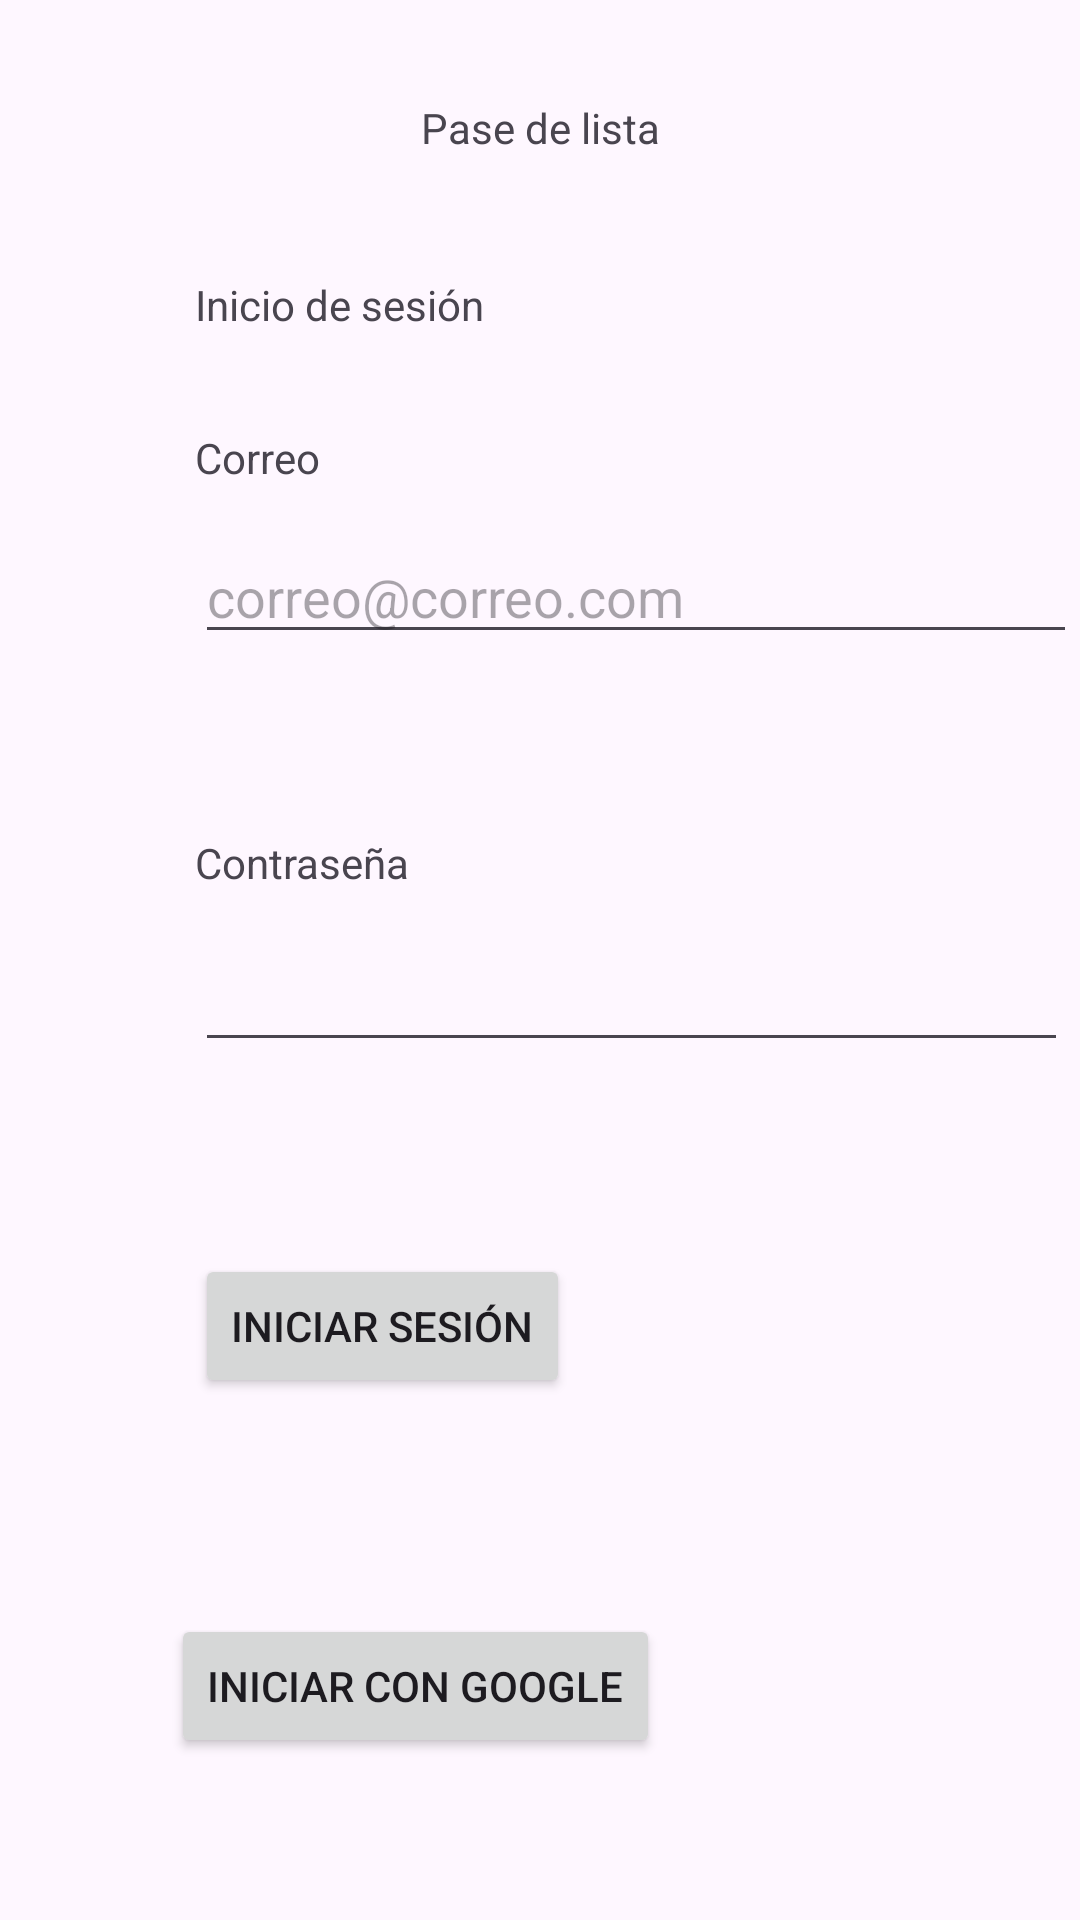

This screen was rendered from an Android layout file. Write that file and the resources it references.
<!-- AndroidManifest.xml: application theme Theme.PaseDeLista -->
<!-- res/layout/activity_main.xml -->
<?xml version="1.0" encoding="utf-8"?>
<androidx.constraintlayout.widget.ConstraintLayout xmlns:android="http://schemas.android.com/apk/res/android"
    xmlns:app="http://schemas.android.com/apk/res-auto"
    xmlns:tools="http://schemas.android.com/tools"
    android:id="@+id/main"
    android:layout_width="match_parent"
    android:layout_height="match_parent"
    android:onClick="iniciarSesionConGoogle"
    android:padding="15px"
    tools:context=".MainActivity">

    <TextView
        android:id="@+id/textView2"
        android:layout_width="wrap_content"
        android:layout_height="wrap_content"
        android:text="Pase de lista"
        app:layout_constraintBottom_toBottomOf="parent"
        app:layout_constraintEnd_toEndOf="parent"
        app:layout_constraintStart_toStartOf="parent"
        app:layout_constraintTop_toTopOf="parent"
        app:layout_constraintVertical_bias="0.046" />

    <TextView
        android:id="@+id/textView"
        android:layout_width="wrap_content"
        android:layout_height="wrap_content"
        android:layout_marginStart="60dp"
        android:layout_marginTop="40dp"
        android:text="Inicio de sesión"
        app:layout_constraintStart_toStartOf="parent"
        app:layout_constraintTop_toBottomOf="@+id/textView2" />

    <TextView
        android:id="@+id/textView3"
        android:layout_width="wrap_content"
        android:layout_height="wrap_content"
        android:layout_marginStart="60dp"
        android:layout_marginTop="32dp"
        android:text="Correo"
        app:layout_constraintStart_toStartOf="parent"
        app:layout_constraintTop_toBottomOf="@+id/textView" />

    <EditText
        android:id="@+id/editTextCorreo"
        android:layout_width="294dp"
        android:layout_height="40dp"
        android:layout_marginStart="60dp"
        android:layout_marginTop="16dp"
        android:ems="10"
        android:hint="correo@correo.com"
        android:inputType="text"
        app:layout_constraintStart_toStartOf="parent"
        app:layout_constraintTop_toBottomOf="@+id/textView3" />

    <TextView
        android:id="@+id/textView4"
        android:layout_width="wrap_content"
        android:layout_height="wrap_content"
        android:layout_marginStart="60dp"
        android:layout_marginTop="60dp"
        android:text="Contraseña"
        app:layout_constraintStart_toStartOf="parent"
        app:layout_constraintTop_toBottomOf="@+id/editTextCorreo" />

    <EditText
        android:id="@+id/editTextContrasenia"
        android:layout_width="291dp"
        android:layout_height="41dp"
        android:layout_marginStart="60dp"
        android:layout_marginTop="16dp"
        android:ems="10"
        android:inputType="numberPassword"
        app:layout_constraintStart_toStartOf="parent"
        app:layout_constraintTop_toBottomOf="@+id/textView4" />

    <Button
        android:id="@+id/button"
        android:layout_width="wrap_content"
        android:layout_height="wrap_content"
        android:layout_marginStart="60dp"
        android:layout_marginTop="64dp"
        android:onClick="iniciarSesion"
        android:text="Iniciar sesión"
        app:layout_constraintStart_toStartOf="parent"
        app:layout_constraintTop_toBottomOf="@+id/editTextContrasenia" />

    <Button
        android:id="@+id/button3"
        android:layout_width="wrap_content"
        android:layout_height="wrap_content"
        android:layout_marginStart="52dp"
        android:layout_marginTop="72dp"
        android:text="Iniciar con google"
        app:layout_constraintStart_toStartOf="parent"
        app:layout_constraintTop_toBottomOf="@+id/button" />

</androidx.constraintlayout.widget.ConstraintLayout>
<!-- resources referenced by this layout -->
<resources>
  <style name="Theme.PaseDeLista" parent="Base.Theme.PaseDeLista" />
  <style name="Base.Theme.PaseDeLista" parent="Theme.Material3.DayNight.NoActionBar">
          
          
      </style>
</resources>
